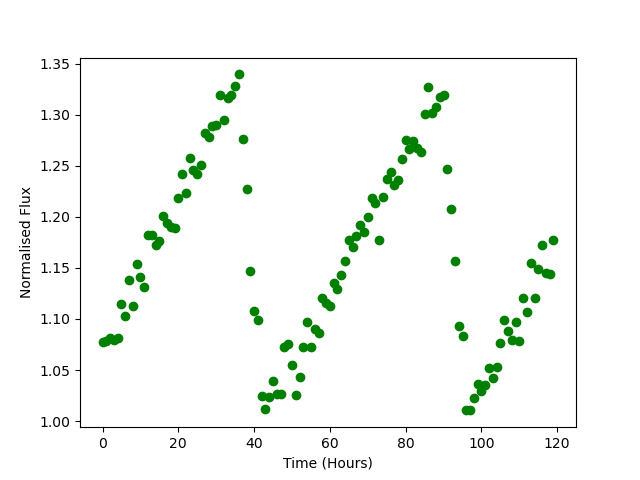

Values plotted in this chart, from the file beside it:
Time, Flux
0.0, 1.078
1.0, 1.078
2.0, 1.081
3.0, 1.079
4.0, 1.081
5.0, 1.115
6.0, 1.103
7.0, 1.139
8.0, 1.113
9.0, 1.154
10.0, 1.141
11.0, 1.131
12.0, 1.182
13.0, 1.182
14.0, 1.172
15.0, 1.176
16.0, 1.201
17.0, 1.194
18.0, 1.19
19.0, 1.189
20.0, 1.218
21.0, 1.242
22.0, 1.223
23.0, 1.258
24.0, 1.246
25.0, 1.242
26.0, 1.251
27.0, 1.282
28.0, 1.279
29.0, 1.289
30.0, 1.29
31.0, 1.319
32.0, 1.295
33.0, 1.316
34.0, 1.319
35.0, 1.328
36.0, 1.339
37.0, 1.276
38.0, 1.227
39.0, 1.147
40.0, 1.108
41.0, 1.099
42.0, 1.024
43.0, 1.012
44.0, 1.024
45.0, 1.039
46.0, 1.027
47.0, 1.026
48.0, 1.073
49.0, 1.075
50.0, 1.055
51.0, 1.026
52.0, 1.043
53.0, 1.073
54.0, 1.097
55.0, 1.073
56.0, 1.091
57.0, 1.086
58.0, 1.121
59.0, 1.116
... 60 more rows
